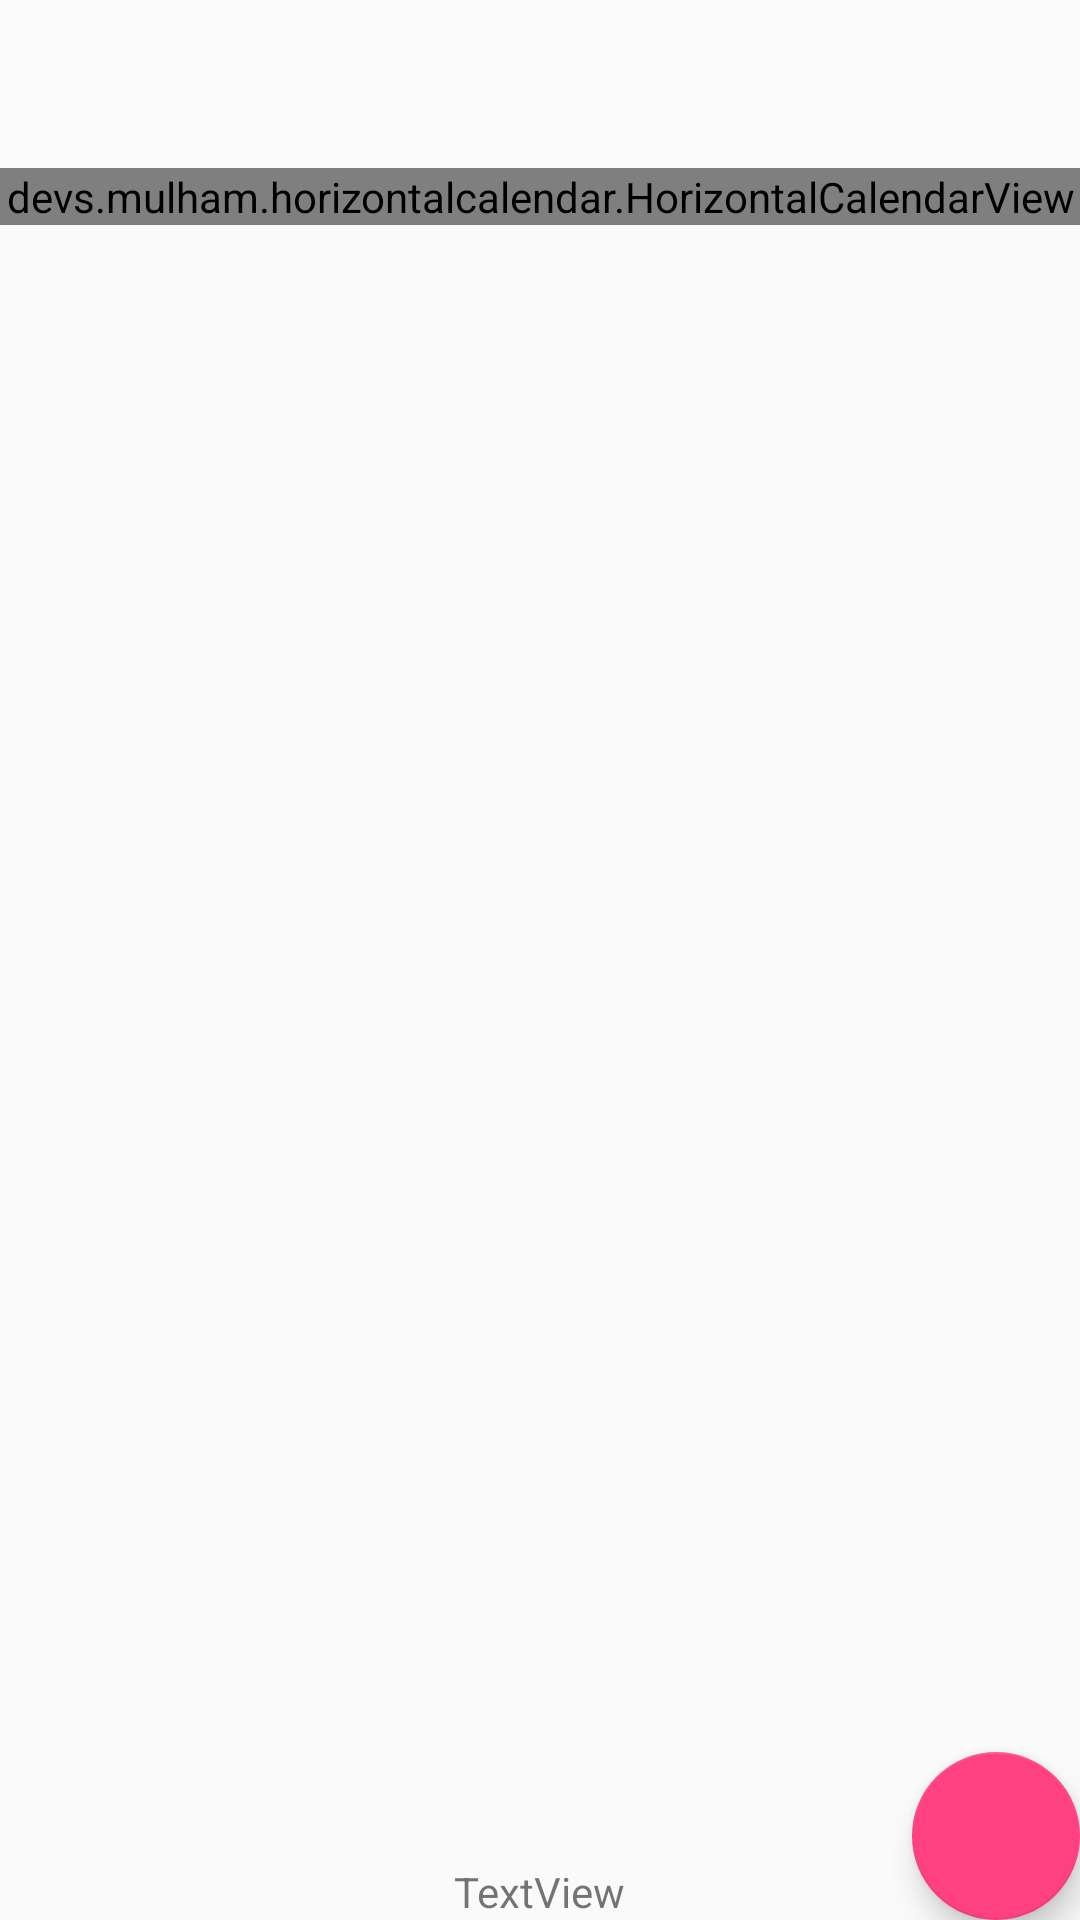

Here is an Android app screen rendered from its layout file. Give the layout XML and the strings, colors and styles it references.
<!-- AndroidManifest.xml: application theme AppTheme -->
<!-- res/layout/activity_main4.xml -->
<?xml version="1.0" encoding="utf-8"?>
<RelativeLayout xmlns:android="http://schemas.android.com/apk/res/android"
    xmlns:app="http://schemas.android.com/apk/res-auto"
    xmlns:tools="http://schemas.android.com/tools"
    android:layout_width="match_parent"
    android:layout_height="match_parent"
    android:fitsSystemWindows="true"
    tools:context="devs.mulham.raee.sample.MainActivity4">

    <android.support.design.widget.AppBarLayout
        android:id="@+id/appBar"
        android:layout_width="match_parent"
        android:layout_height="wrap_content"
        android:theme="@style/AppTheme.AppBarOverlay">

        <android.support.v7.widget.Toolbar
            android:id="@+id/toolbar"
            android:layout_width="match_parent"
            android:layout_height="?attr/actionBarSize"
            android:background="?attr/colorPrimary"
            app:popupTheme="@style/AppTheme.PopupOverlay" />

        <devs.mulham.horizontalcalendar.HorizontalCalendarView
            android:id="@+id/calendarView"
            android:layout_width="match_parent"
            android:layout_height="wrap_content"
            android:background="@color/colorPrimary"
            app:textColorSelected="#FFFF"
            app:textSizeDayName="14sp"
            app:textSizeDayNumber="20sp" />

    </android.support.design.widget.AppBarLayout>

    <android.support.design.widget.FloatingActionButton
        android:id="@+id/fab"
        android:layout_width="wrap_content"
        android:layout_height="wrap_content"
        android:layout_alignParentBottom="true"
        android:layout_alignParentRight="true"
        android:layout_margin="@dimen/fab_margin"
        android:src="@drawable/ic_calendar_24dp" />

    <ListView
        android:id="@+id/list"
        android:layout_width="wrap_content"
        android:layout_height="wrap_content"
        android:layout_alignParentLeft="true"
        android:layout_alignParentStart="true"
        android:layout_below="@+id/appBar"
        />

    

    <TextView
        android:id="@+id/textView6"
        android:layout_width="wrap_content"
        android:layout_height="wrap_content"
        android:layout_alignBottom="@+id/fab"
        android:layout_centerHorizontal="true"
        android:text="TextView" />


</RelativeLayout>
<!-- resources referenced by this layout -->
<resources>
  <color name="colorAccent">#FF4081</color>
  <color name="colorPrimary">#fbfbfb</color>
  <style name="AppTheme.AppBarOverlay" parent="ThemeOverlay.AppCompat.Dark.ActionBar" />
  <style name="AppTheme.PopupOverlay" parent="ThemeOverlay.AppCompat.Light" />
  <style name="AppTheme" parent="Theme.AppCompat.Light.DarkActionBar">
          
          <item name="colorPrimary">@color/colorPrimary</item>
          <item name="colorPrimaryDark">@color/colorPrimaryDark</item>
          <item name="colorAccent">@color/colorAccent</item>
      </style>
  <color name="colorPrimaryDark">#303F9F</color>
</resources>
